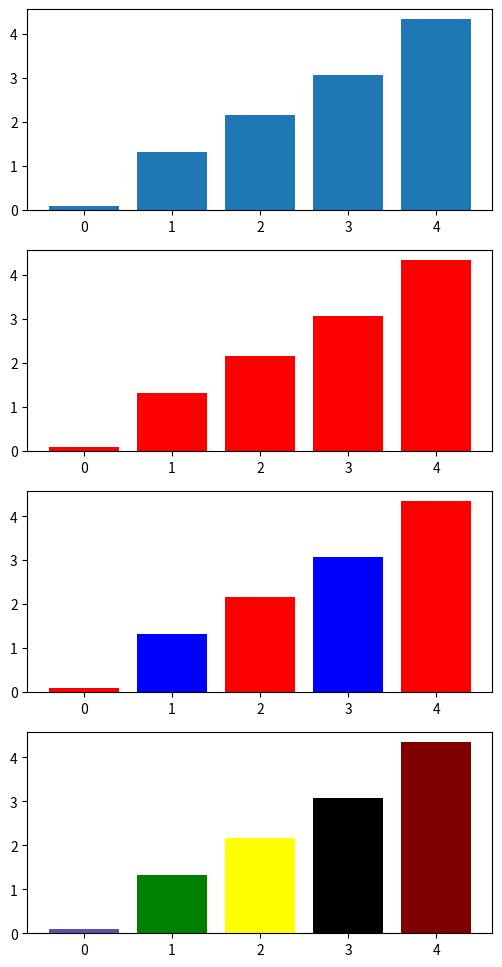

Source code (Python):
import matplotlib.pyplot as plt
import numpy as np

n = 5
data = np.array(range(n)) + np.random.rand(n)

fig, ax = plt.subplots(4, figsize=(6, 12))

bar_locations = np.arange(n)
ax[0].bar(bar_locations, data)
ax[1].bar(bar_locations, data, color='red')

ax[2].bar(bar_locations, data, color=['red', 'blue'])

colors = ['#624ea7', 'g', 'yellow', 'k', 'maroon']
ax[3].bar(bar_locations, data, color=colors)

fig.show()
"""(
![Plot](/assets/img/pp/patterns/p0178_1.png "output")
)"""